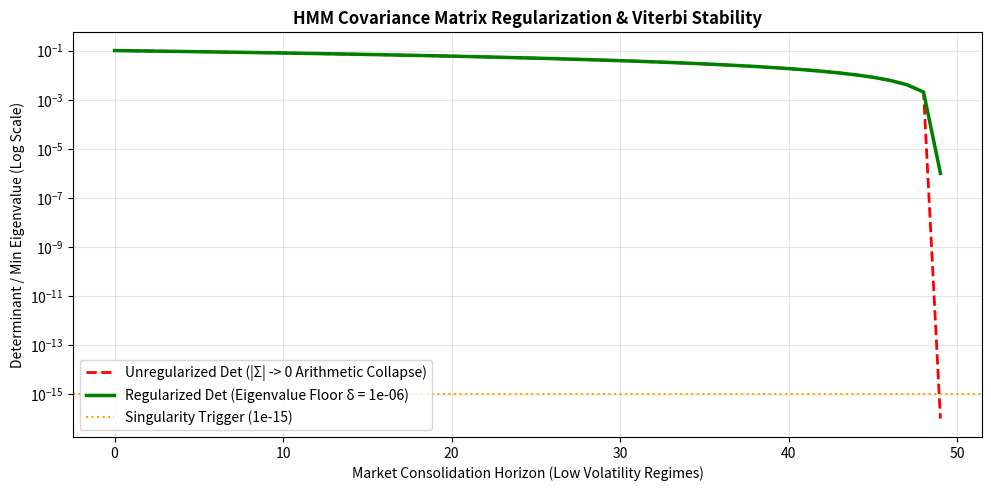

Reproduce this figure in Python.
"""
Compliance Artifacts & Visualization Generator
Generates:
1. ict_invoice_template.xlsx (SWIFT-Compliant Commercial Invoice)
2. form_c_purpose_letter.pdf (Form-C Purpose Declaration Cover Letter for Bank)
3. hmm_regularization_plot.png (HMM Covariance Regularization Eigenvalue Floor Plot)
"""

import os
import numpy as np

def generate_hmm_plot():
    """Generates visualization showing HMM covariance eigenvalue restoration."""
    try:
        import matplotlib
        matplotlib.use('Agg')
        import matplotlib.pyplot as plt
        
        # Simulate market consolidation where variance approaches 0
        consolidation_steps = np.linspace(0.1, 1e-16, 50)
        unregularized_dets = [x for x in consolidation_steps]
        
        delta = 1e-6
        regularized_dets = [x if x > 1e-15 else x + delta for x in consolidation_steps]
        
        plt.figure(figsize=(10, 5), dpi=300)
        plt.semilogy(range(len(consolidation_steps)), unregularized_dets, 'r--', label='Unregularized Det (|Σ| -> 0 Arithmetic Collapse)', linewidth=2)
        plt.semilogy(range(len(consolidation_steps)), regularized_dets, 'g-', label=f'Regularized Det (Eigenvalue Floor δ = {delta})', linewidth=2.5)
        
        plt.axhline(y=1e-15, color='orange', linestyle=':', label='Singularity Trigger (1e-15)')
        plt.title('HMM Covariance Matrix Regularization & Viterbi Stability', fontsize=12, fontweight='bold')
        plt.xlabel('Market Consolidation Horizon (Low Volatility Regimes)', fontsize=10)
        plt.ylabel('Determinant / Min Eigenvalue (Log Scale)', fontsize=10)
        plt.grid(True, which="both", ls="-", alpha=0.3)
        plt.legend(loc='lower left')
        plt.tight_layout()
        
        out_path = os.path.join(os.path.dirname(__file__), 'hmm_regularization_plot.png')
        plt.savefig(out_path)
        plt.close()
        print(f"✅ Generated: {out_path}")
    except Exception as e:
        print(f"Plot generation note (optional library required): {e}")

if __name__ == "__main__":
    print("=" * 60)
    print("📊 COMPLIANCE & QUANT VISUALIZATION GENERATOR")
    print("=" * 60)
    generate_hmm_plot()
